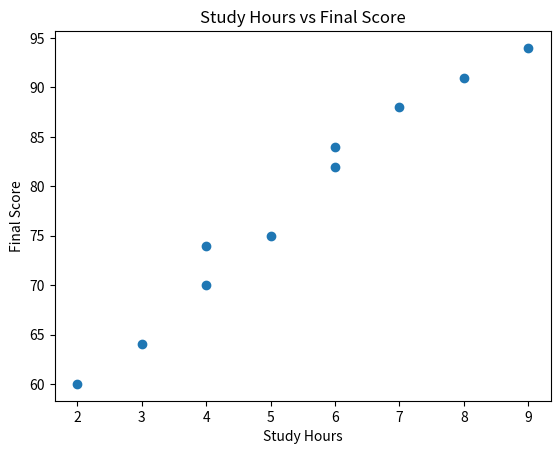
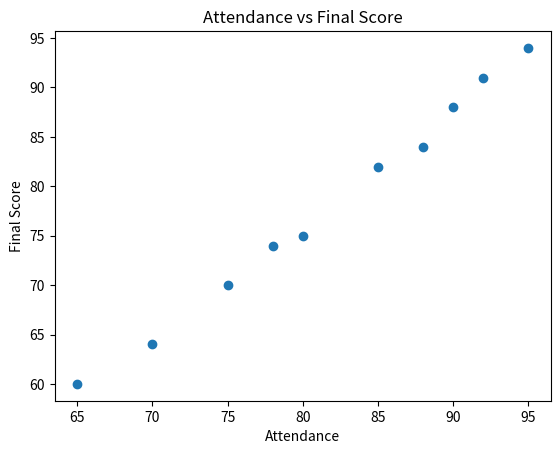
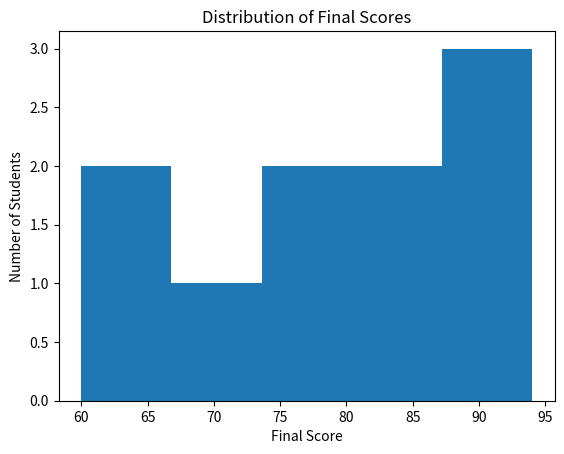
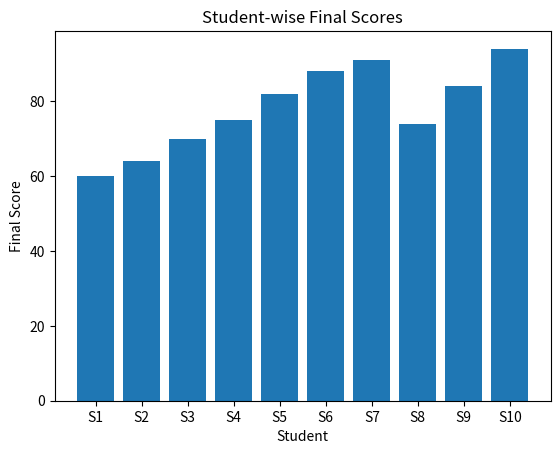
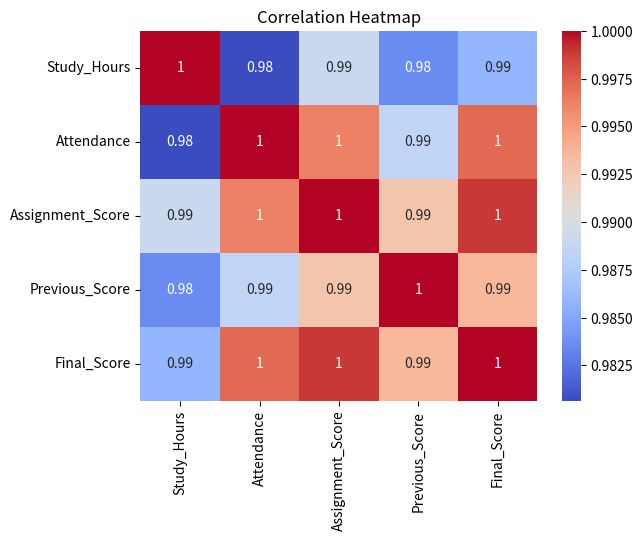

The script that saved these images, in order:
# -*- coding: utf-8 -*-
"""NAASCOM case study 2

Automatically generated by Colab.

Original file is located at
    https://colab.research.google.com/drive/1pJowoyWVRKfun9Ia8TlVTvs7DkdM8Toe
"""

import pandas as pd

data = {
    "Student": ["S1", "S2", "S3", "S4", "S5",
                "S6", "S7", "S8", "S9", "S10"],

    "Study_Hours": [2, 3, 4, 5, 6, 7, 8, 4, 6, 9],

    "Attendance": [65, 70, 75, 80, 85, 90, 92, 78, 88, 95],

    "Assignment_Score": [55, 60, 65, 72, 78, 85, 88, 70, 80, 92],

    "Previous_Score": [58, 62, 68, 70, 76, 82, 86, 72, 79, 90],

    "Final_Score": [60, 64, 70, 75, 82, 88, 91, 74, 84, 94]
}

df = pd.DataFrame(data)

print(df)

print("Number of students:", len(df))

for column in df.columns:
    print(column)

print(df.dtypes)

print(df.head())

print("Last five records:")
print(df.tail())

df = pd.DataFrame(data)

print(df)

print(df)

print("Average values:")

print("Study Hours:", df["Study_Hours"].mean())
print("Attendance:", df["Attendance"].mean())
print("Assignment Score:", df["Assignment_Score"].mean())
print("Previous Score:", df["Previous_Score"].mean())
print("Final Score:", df["Final_Score"].mean())

highest = df["Final_Score"].idxmax()

print("Student with highest Final Score:")
print(df.loc[highest])

lowest = df["Final_Score"].idxmin()

print("Student with lowest Final Score:")
print(df.loc[lowest])

students = df[df["Attendance"] > 80]

print(students)

students = df[df["Final_Score"] > 80]

print(students)

print(df.describe())

import numpy as np
final_scores = np.array(df["Final_Score"])

print(final_scores)

mean = np.mean(final_scores)

print("Mean:", mean)

median = np.median(final_scores)

print("Median:", median)

maximum = np.max(final_scores)

print("Maximum:", maximum)

minimum = np.min(final_scores)

print("Minimum:", minimum)

std = np.std(final_scores)

print("Standard Deviation:", std)

import matplotlib.pyplot as plt
plt.scatter(df["Study_Hours"], df["Final_Score"])

plt.xlabel("Study Hours")
plt.ylabel("Final Score")
plt.title("Study Hours vs Final Score")

plt.show()

plt.scatter(df["Attendance"], df["Final_Score"])

plt.xlabel("Attendance")
plt.ylabel("Final Score")
plt.title("Attendance vs Final Score")

plt.show()

plt.hist(df["Final_Score"], bins=5)

plt.xlabel("Final Score")
plt.ylabel("Number of Students")
plt.title("Distribution of Final Scores")

plt.show()

plt.bar(df["Student"], df["Final_Score"])

plt.xlabel("Student")
plt.ylabel("Final Score")
plt.title("Student-wise Final Scores")

plt.show()

X = df[["Study_Hours", "Attendance", "Assignment_Score"]].values

print("Matrix X:")
print(X)

import numpy as np

X = np.array([
    [2, 65, 55],
    [3, 70, 60],
    [4, 75, 65],
    [5, 80, 72],
    [6, 85, 78],
    [7, 90, 85],
    [8, 92, 88],
    [4, 78, 70],
    [6, 88, 80],
    [9, 95, 92]
])

print("Matrix X:")
print(X)

print("Shape of X:", X.shape)

XT = X.T

print("Transpose of X:")
print(XT)

XTX = np.dot(X.T, X)

print("X transpose X:")
print(XTX)

study_hours = np.array([2, 3, 4, 5, 6, 7, 8, 4, 6, 9])

final_scores = np.array([60, 64, 70, 75, 82, 88, 91, 74, 84, 94])

dot_product = np.dot(study_hours, final_scores)

print("Dot product:", dot_product)

def F(x):
    return 40 + 6*x - 0.2*x**2

def dF(x):
    return 6 - 0.4*x

for x in range(0, 11):
    print(x, F(x), dF(x))

import sympy as sp

x = sp.symbols('x')

L = 5*x - 0.2*x**2

integral = sp.integrate(L, x)

print("Integral:", integral)

import numpy as np

def L(x):
    return 5*x - 0.2*x**2

x = np.linspace(0, 10, 1000)
y = L(x)

area = np.trapezoid(y, x)

print("Numerical approximation:", area)

print("Study Hours vs Final Score:",
      df["Study_Hours"].corr(df["Final_Score"]))

print("Attendance vs Final Score:",
      df["Attendance"].corr(df["Final_Score"]))

print("Assignment Score vs Final Score:",
      df["Assignment_Score"].corr(df["Final_Score"]))

print("Previous Score vs Final Score:",
      df["Previous_Score"].corr(df["Final_Score"]))

import seaborn as sns
import matplotlib.pyplot as plt

correlation = df.corr(numeric_only=True)

sns.heatmap(correlation, annot=True, cmap="coolwarm")

plt.title("Correlation Heatmap")
plt.show()

import numpy as np

# Input variables
X = df[["Study_Hours", "Attendance", "Assignment_Score"]].values

# Add a column of 1s for the intercept
X = np.column_stack((np.ones(len(X)), X))

# Output variable
Y = df["Final_Score"].values

# Calculate coefficients
beta = np.linalg.lstsq(X, Y, rcond=None)[0]

print("Coefficients:")
print(beta)

Y_pred = X @ beta

print("Predicted Final Scores:")
print(Y_pred)

average = df["Final_Score"].mean()

print("Average Final Score:", average)

print("Standard Deviation:",
      np.std(df["Final_Score"]))

highest = df.loc[df["Final_Score"].idxmax()]

print(highest)
